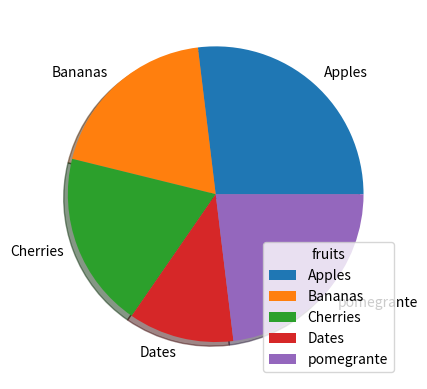

The matplotlib source for this figure:
import matplotlib.pyplot as plt
import numpy as np

y = np.array([35, 25, 25, 15,30])
mylabels = ["Apples", "Bananas", "Cherries", "Dates","pomegrante"]
# myexplode=[0.2,0.2,0.2,0.2,0.2]
plt.pie(y, labels = mylabels,shadow=True)
plt.legend(title="fruits")
plt.show() 